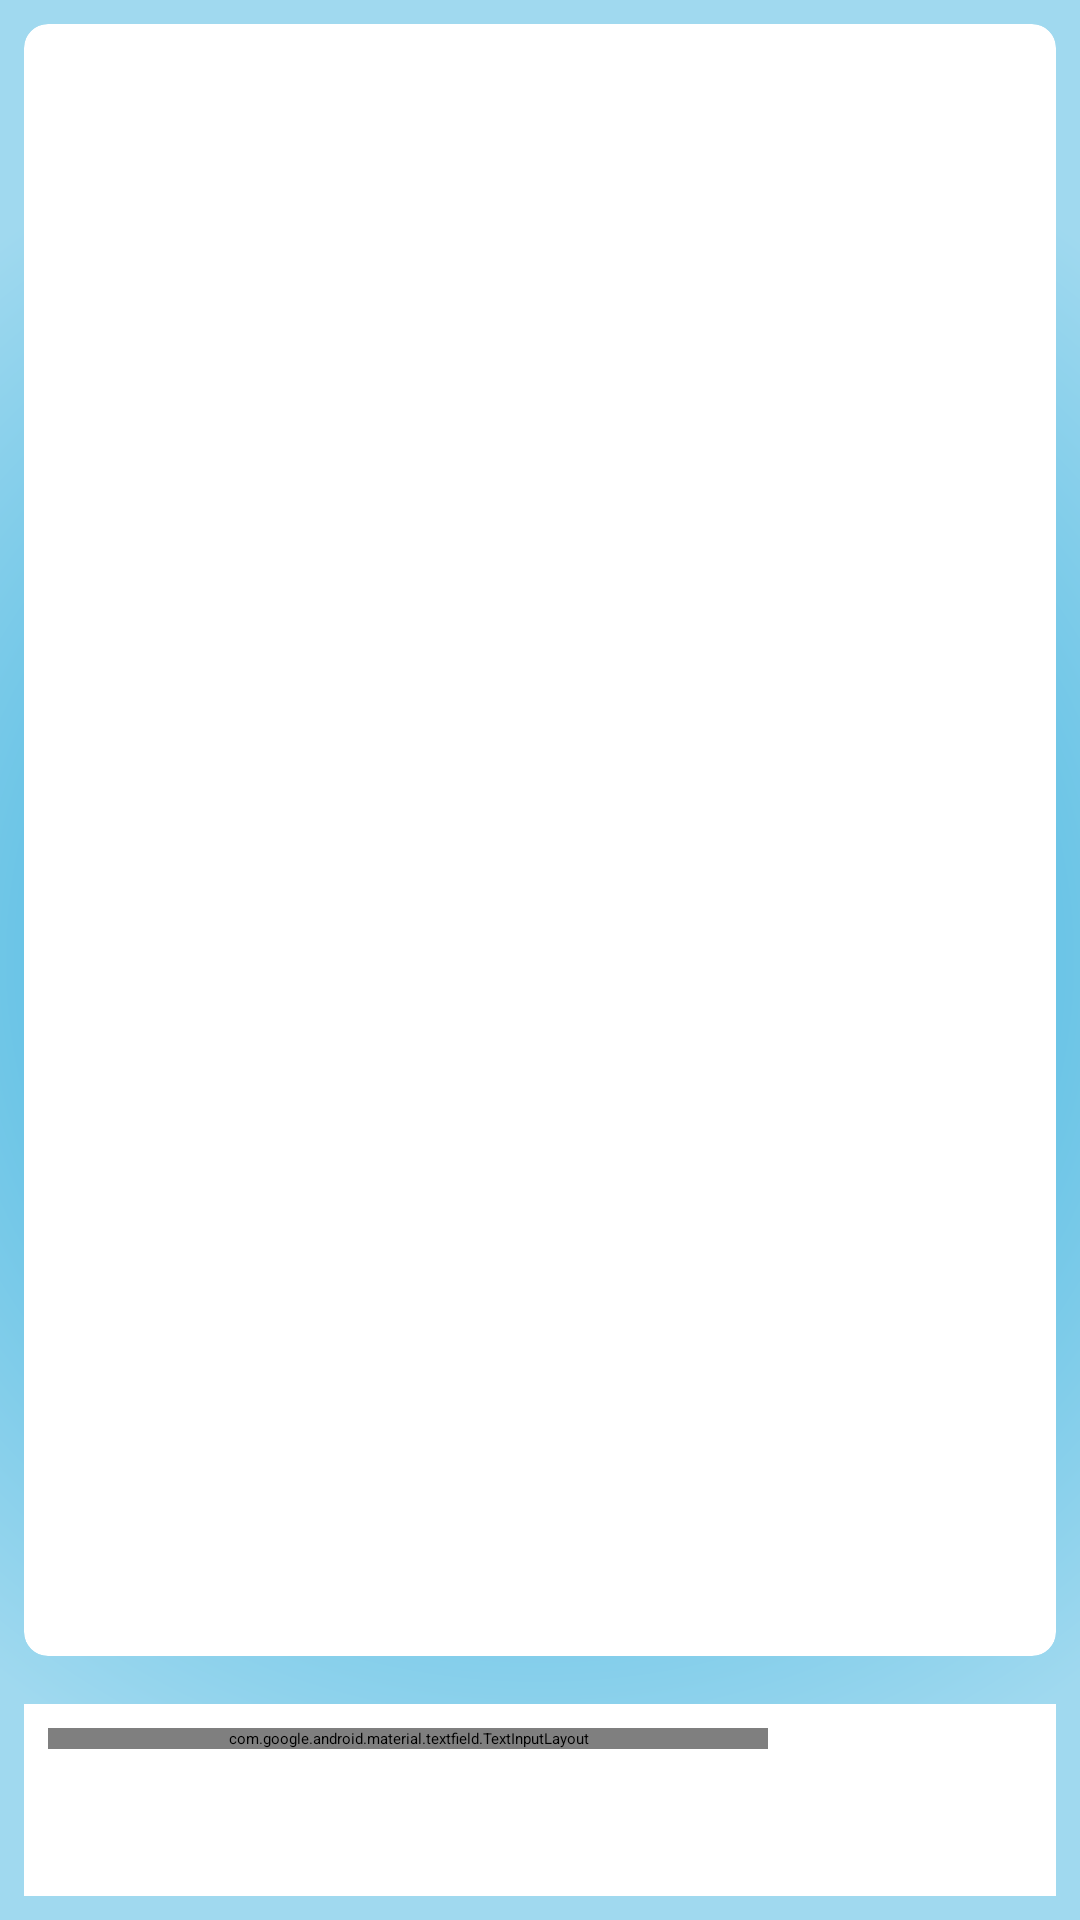

The Android layout XML behind this screen, and the referenced resources:
<!-- AndroidManifest.xml: application theme Theme.ClassroomAnnouncement -->
<!-- res/layout/activity_chat.xml -->
<?xml version="1.0" encoding="utf-8"?>
<LinearLayout xmlns:android="http://schemas.android.com/apk/res/android"
    xmlns:app="http://schemas.android.com/apk/res-auto"
    xmlns:tools="http://schemas.android.com/tools"
    android:layout_width="match_parent"
    android:layout_height="match_parent"
    android:orientation="vertical"
    android:background="@drawable/radial_gradient">

    
    <RelativeLayout
        android:layout_width="match_parent"
        android:layout_height="?attr/actionBarSize"
        android:background="#003366"
        android:elevation="4dp">

        <TextView
            android:layout_width="wrap_content"
            android:layout_height="wrap_content"
            android:layout_centerInParent="true"
            android:text="Chat"
            android:textColor="@android:color/white"
            android:textSize="18sp"
            android:textStyle="bold"/>

        <ImageButton
            android:id="@+id/btnBack"
            android:layout_width="wrap_content"
            android:layout_height="wrap_content"
            android:layout_alignParentLeft="true"
            android:layout_centerVertical="true"
            android:layout_marginLeft="12dp"
            android:background="?attr/selectableItemBackgroundBorderless"
            android:src="@drawable/ic_arrow_back"/>
    </RelativeLayout>

    
    <androidx.cardview.widget.CardView
        android:layout_width="match_parent"
        android:layout_height="0dp"
        android:layout_weight="1"
        android:layout_margin="8dp"
        app:cardCornerRadius="8dp"
        app:cardElevation="2dp"
        app:cardBackgroundColor="@android:color/white">

        <androidx.recyclerview.widget.RecyclerView
            android:id="@+id/recyclerView"
            android:layout_width="match_parent"
            android:layout_height="match_parent"
            android:padding="12dp"
            android:clipToPadding="false"
            tools:listitem="@layout/item_message_sent"/>
    </androidx.cardview.widget.CardView>

    
    <LinearLayout
        android:layout_width="match_parent"
        android:layout_height="wrap_content"
        android:layout_margin="8dp"
        android:orientation="horizontal"
        android:background="@android:color/white"
        android:elevation="4dp"
        android:padding="8dp">

        <com.google.android.material.textfield.TextInputLayout
            android:id="@+id/inputLayout"
            android:layout_width="0dp"
            android:layout_height="wrap_content"
            android:layout_weight="1"
            app:boxBackgroundMode="outline"
            app:boxStrokeColor="#003366"
            app:hintTextColor="#003366">

            <com.google.android.material.textfield.TextInputEditText
                android:id="@+id/etMessage"
                android:layout_width="match_parent"
                android:layout_height="wrap_content"
                android:hint="Type your message"
                android:inputType="textCapSentences|textMultiLine"
                android:maxLines="3"/>
        </com.google.android.material.textfield.TextInputLayout>

        <Button
            android:id="@+id/btnSend"
            android:layout_width="wrap_content"
            android:layout_height="48dp"
            android:layout_marginStart="8dp"
            android:backgroundTint="#003366"
            android:text="Send"
            android:textColor="@android:color/white"
            android:textAllCaps="false"
            android:minWidth="80dp"/>
    </LinearLayout>
</LinearLayout>
<!-- res/layout/item_message_sent.xml (included above) -->
<?xml version="1.0" encoding="utf-8"?>
<LinearLayout xmlns:android="http://schemas.android.com/apk/res/android"
    android:layout_width="match_parent"
    android:layout_height="wrap_content"
    android:layout_margin="8dp"
    android:orientation="vertical"
    android:gravity="end">

    <TextView
        android:id="@+id/message_content"
        android:layout_width="wrap_content"
        android:layout_height="wrap_content"
        android:maxWidth="240dp"
        android:padding="12dp"
        android:background="@drawable/bg_message_sent"
        android:textColor="@android:color/white"
        android:textSize="16sp"/>

    <TextView
        android:id="@+id/message_time"
        android:layout_width="wrap_content"
        android:layout_height="wrap_content"
        android:layout_marginTop="4dp"
        android:textSize="12sp"
        android:textColor="?android:attr/textColorSecondary"/>
</LinearLayout>
<!-- resources referenced by this layout -->
<resources>
  <!-- drawable bg_message_sent (drawable) -->
  <shape xmlns:android="http://schemas.android.com/apk/res/android">
      <solid android:color="#000000"/>
      <corners android:radius="16dp"
          android:topRightRadius="0dp"/>
  </shape>
  <!-- drawable radial_gradient (drawable) -->
  <?xml version="1.0" encoding="utf-8"?>
  <shape xmlns:android="http://schemas.android.com/apk/res/android"
      android:shape="rectangle">
  
      <gradient
          android:type="radial"
          android:gradientRadius="300dp"
          android:centerX="50%"
          android:centerY="50%"
          android:startColor="#cfecf7"
          android:endColor="#a0d9ef"
          android:centerColor="#62c1e5"
          android:useLevel="false" />
  </shape>
</resources>
